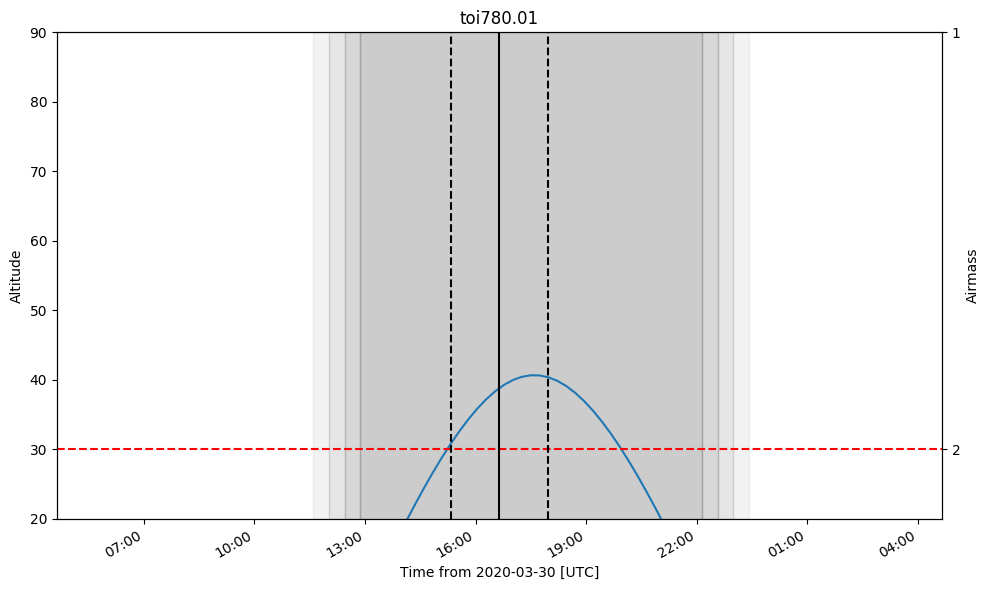

Source data for this figure (header and first rows):
ingress, midtransit, egress
2020-03-30 15:20:55.628, 2020-03-30 16:39:45.965, 2020-03-30 17:58:36.302
